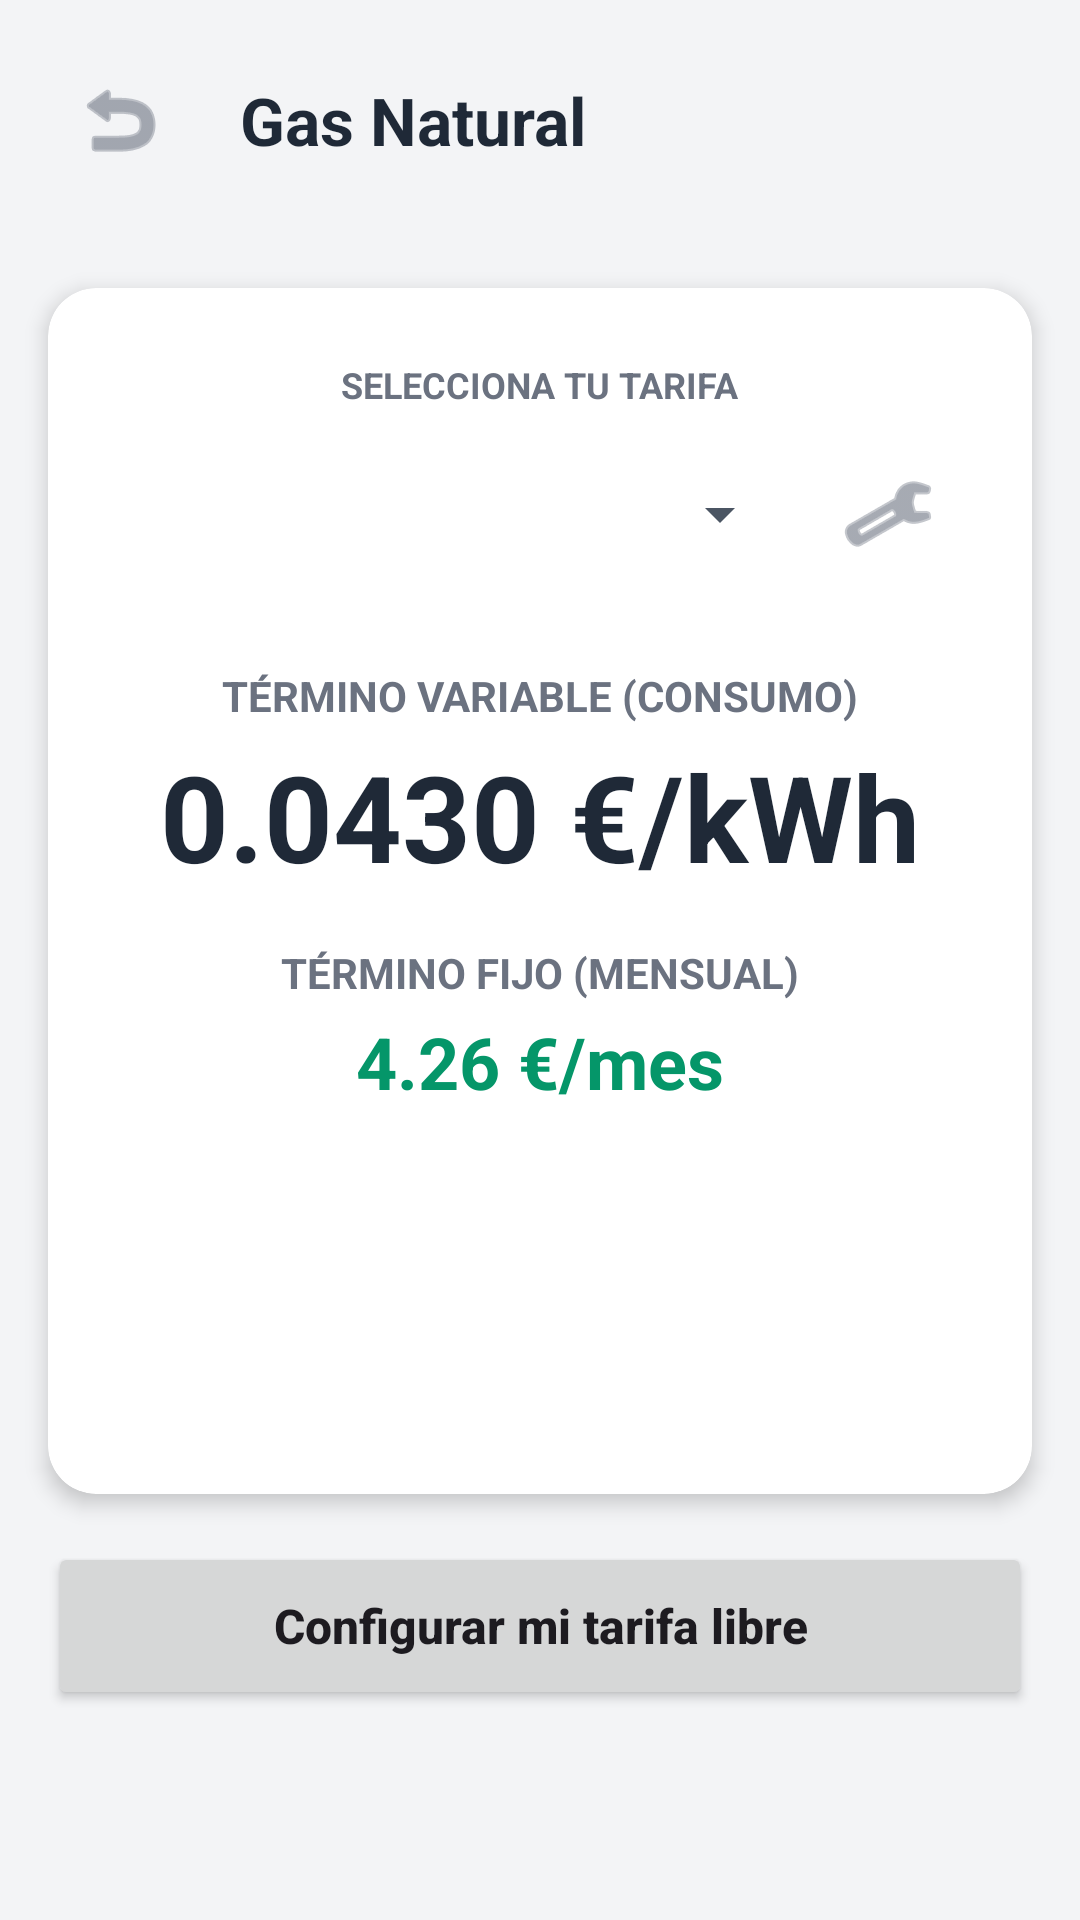

Reconstruct the res/layout file that produces this screen, plus the resources it refers to.
<!-- AndroidManifest.xml: application theme Theme.AhorroDiario -->
<!-- res/layout/activity_gas.xml -->
<?xml version="1.0" encoding="utf-8"?>
<LinearLayout
    xmlns:android="http://schemas.android.com/apk/res/android"
    xmlns:app="http://schemas.android.com/apk/res-auto"
    android:layout_width="match_parent"
    android:layout_height="match_parent"
    android:orientation="vertical"
    android:background="@color/fondo_pantalla"
    android:fitsSystemWindows="true">

    
    <LinearLayout
        android:layout_width="match_parent"
        android:layout_height="wrap_content"
        android:orientation="horizontal"
        android:padding="16dp"
        android:gravity="center_vertical">

        <ImageButton
            android:id="@+id/btnVolverGas"
            android:layout_width="48dp"
            android:layout_height="48dp"
            android:src="@android:drawable/ic_menu_revert"
            android:background="?attr/selectableItemBackgroundBorderless"
            app:tint="@color/texto_secundario"
            android:contentDescription="Volver" />

        <TextView
            android:layout_width="wrap_content"
            android:layout_height="wrap_content"
            android:text="Gas Natural"
            android:textSize="22sp"
            android:textStyle="bold"
            android:textColor="@color/texto_principal"
            android:layout_marginStart="16dp"/>
    </LinearLayout>

    
    <androidx.cardview.widget.CardView
        android:layout_width="match_parent"
        android:layout_height="wrap_content"
        android:layout_margin="16dp"
        app:cardCornerRadius="16dp"
        app:cardElevation="4dp"
        app:cardBackgroundColor="@color/fondo_tarjeta">

        <LinearLayout
            android:layout_width="match_parent"
            android:layout_height="wrap_content"
            android:orientation="vertical"
            android:padding="24dp"
            android:gravity="center_horizontal">

            <TextView
                android:layout_width="wrap_content"
                android:layout_height="wrap_content"
                android:text="Selecciona tu tarifa"
                android:textSize="12sp"
                android:textColor="@color/texto_secundario"
                android:textStyle="bold"
                android:textAllCaps="true"
                android:layout_marginBottom="8dp"/>

            
            <LinearLayout
                android:layout_width="match_parent"
                android:layout_height="wrap_content"
                android:orientation="horizontal"
                android:gravity="center_vertical"
                android:layout_marginBottom="24dp">

                <Spinner
                    android:id="@+id/spinnerGas"
                    android:layout_width="0dp"
                    android:layout_height="54dp"
                    android:layout_weight="1"
                    android:backgroundTint="@color/fondo_spinner"/>

                <ImageButton
                    android:id="@+id/btnOpcionesGas"
                    android:layout_width="48dp"
                    android:layout_height="48dp"
                    android:layout_marginStart="8dp"
                    android:src="@android:drawable/ic_menu_preferences"
                    android:background="?attr/selectableItemBackgroundBorderless"
                    app:tint="@color/texto_secundario"
                    android:contentDescription="Opciones de Gas" />
            </LinearLayout>

            
            <TextView
                android:layout_width="wrap_content"
                android:layout_height="wrap_content"
                android:text="Término Variable (Consumo)"
                android:textSize="14sp"
                android:textColor="@color/texto_secundario"
                android:textStyle="bold"
                android:textAllCaps="true"/>

            <TextView
                android:id="@+id/tvPrecioVariableGas"
                android:layout_width="wrap_content"
                android:layout_height="wrap_content"
                android:text="0.0430 €/kWh"
                android:textSize="40sp"
                android:textStyle="bold"
                android:textColor="@color/texto_principal"
                android:layout_marginTop="4dp"
                android:layout_marginBottom="16dp"/>

            
            <TextView
                android:layout_width="wrap_content"
                android:layout_height="wrap_content"
                android:text="Término Fijo (Mensual)"
                android:textSize="14sp"
                android:textColor="@color/texto_secundario"
                android:textStyle="bold"
                android:textAllCaps="true"/>

            <TextView
                android:id="@+id/tvPrecioFijoGas"
                android:layout_width="wrap_content"
                android:layout_height="wrap_content"
                android:text="4.26 €/mes"
                android:textSize="24sp"
                android:textStyle="bold"
                android:textColor="#059669"
                android:layout_marginTop="4dp"
                android:layout_marginBottom="24dp"/>

            <ImageView
                android:id="@+id/ivLogoGas"
                android:layout_width="80dp"
                android:layout_height="80dp"
                android:background="@color/white"
                android:contentDescription="Logo Gas"/>
        </LinearLayout>
    </androidx.cardview.widget.CardView>

    <Button
        android:id="@+id/btnConfigurarGas"
        android:layout_width="match_parent"
        android:layout_height="56dp"
        android:layout_marginHorizontal="16dp"
        android:text="Configurar mi tarifa libre"
        android:textAllCaps="false"
        android:textSize="16sp"
        android:textStyle="bold"
        app:cornerRadius="12dp"/>

</LinearLayout>
<!-- resources referenced by this layout -->
<resources>
  <color name="fondo_pantalla">#F3F4F6</color>
  <color name="fondo_spinner">#4B5563</color>
  <color name="fondo_tarjeta">#FFFFFF</color>
  <color name="texto_principal">#1F2937</color>
  <color name="texto_secundario">#6B7280</color>
  <color name="white">#FFFFFFFF</color>
  <style name="Theme.AhorroDiario" parent="Base.Theme.AhorroDiario" />
  <style name="Base.Theme.AhorroDiario" parent="Theme.Material3.DayNight.NoActionBar">
          
          
      </style>
</resources>
